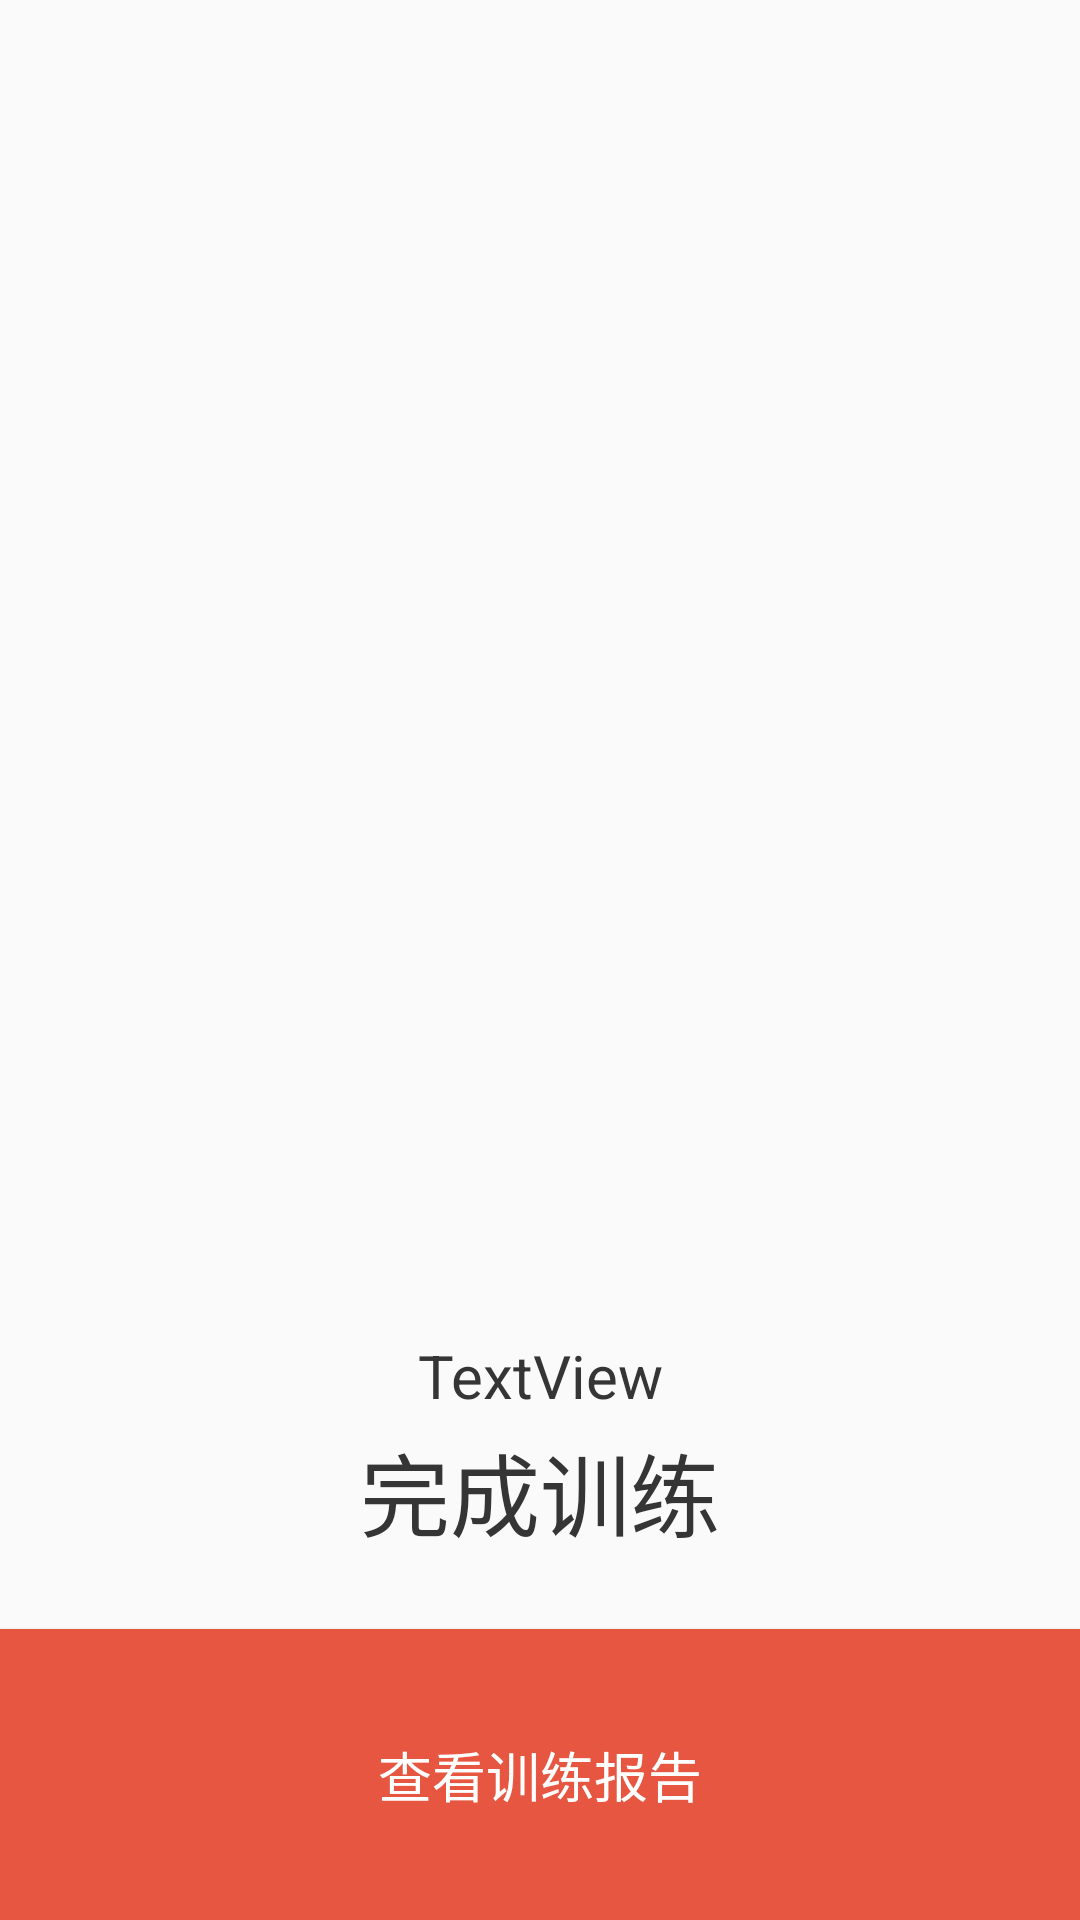

The Android layout XML behind this screen, and the referenced resources:
<!-- AndroidManifest.xml: application theme AppTheme -->
<!-- res/layout/activity_main5.xml -->
<?xml version="1.0" encoding="utf-8"?>
<RelativeLayout xmlns:android="http://schemas.android.com/apk/res/android"
    xmlns:app="http://schemas.android.com/apk/res-auto"
    xmlns:tools="http://schemas.android.com/tools"
    android:layout_width="match_parent"
    android:layout_height="match_parent"
    android:gravity="center_horizontal"
    tools:context=".Main5Activity">

    <ImageView
        android:id="@+id/imageView_stop"
        android:layout_width="match_parent"
        android:layout_height="400dp"
        tools:src="@drawable/main5" />

    <TextView
        android:id="@+id/textView_stop1"
        android:layout_width="wrap_content"
        android:layout_height="wrap_content"
        android:layout_below="@+id/imageView_stop"
        android:layout_centerHorizontal="true"
        android:layout_marginTop="45dp"
        android:gravity="center_horizontal"
        android:text="TextView"
        android:textColor="@color/big"
        android:textSize="20sp" />

    <TextView
        android:id="@+id/textView_stop2"
        android:layout_width="wrap_content"
        android:layout_height="wrap_content"
        android:layout_below="@+id/textView_stop1"
        android:layout_centerHorizontal="true"
        android:layout_marginTop="3dp"
        android:gravity="center_horizontal"
        android:text="@string/text_stop"
        android:textColor="@color/big"
        android:textSize="30sp" />

    <Button
        android:id="@+id/button_stop"
        android:layout_width="match_parent"
        android:layout_height="97dp"
        android:layout_alignParentBottom="true"
        android:text="@string/button_stop"
        android:background="@color/btn_normal"
        android:textColor="@color/btn_text"
        android:textSize="18sp" />

</RelativeLayout>
<!-- resources referenced by this layout -->
<resources>
  <color name="big">#353535</color>
  <color name="btn_normal">#E65641</color>
  <color name="btn_text">#FFFFFF</color>
  <!-- drawable main5: png bitmap (drawable, 30337 bytes) -->
  <string name="button_stop">查看训练报告</string>
  <string name="text_stop">完成训练</string>
  <style name="AppTheme" parent="Theme.AppCompat.Light.DarkActionBar">
          
          <item name="colorPrimary">@color/colorPrimary</item>
          <item name="colorPrimaryDark">@color/colorPrimaryDark</item>
          <item name="colorAccent">@color/colorAccent</item>
      </style>
  <color name="colorPrimary">#E65641</color>
  <color name="colorPrimaryDark">#E65641</color>
  <color name="colorAccent">#E65641</color>
</resources>
